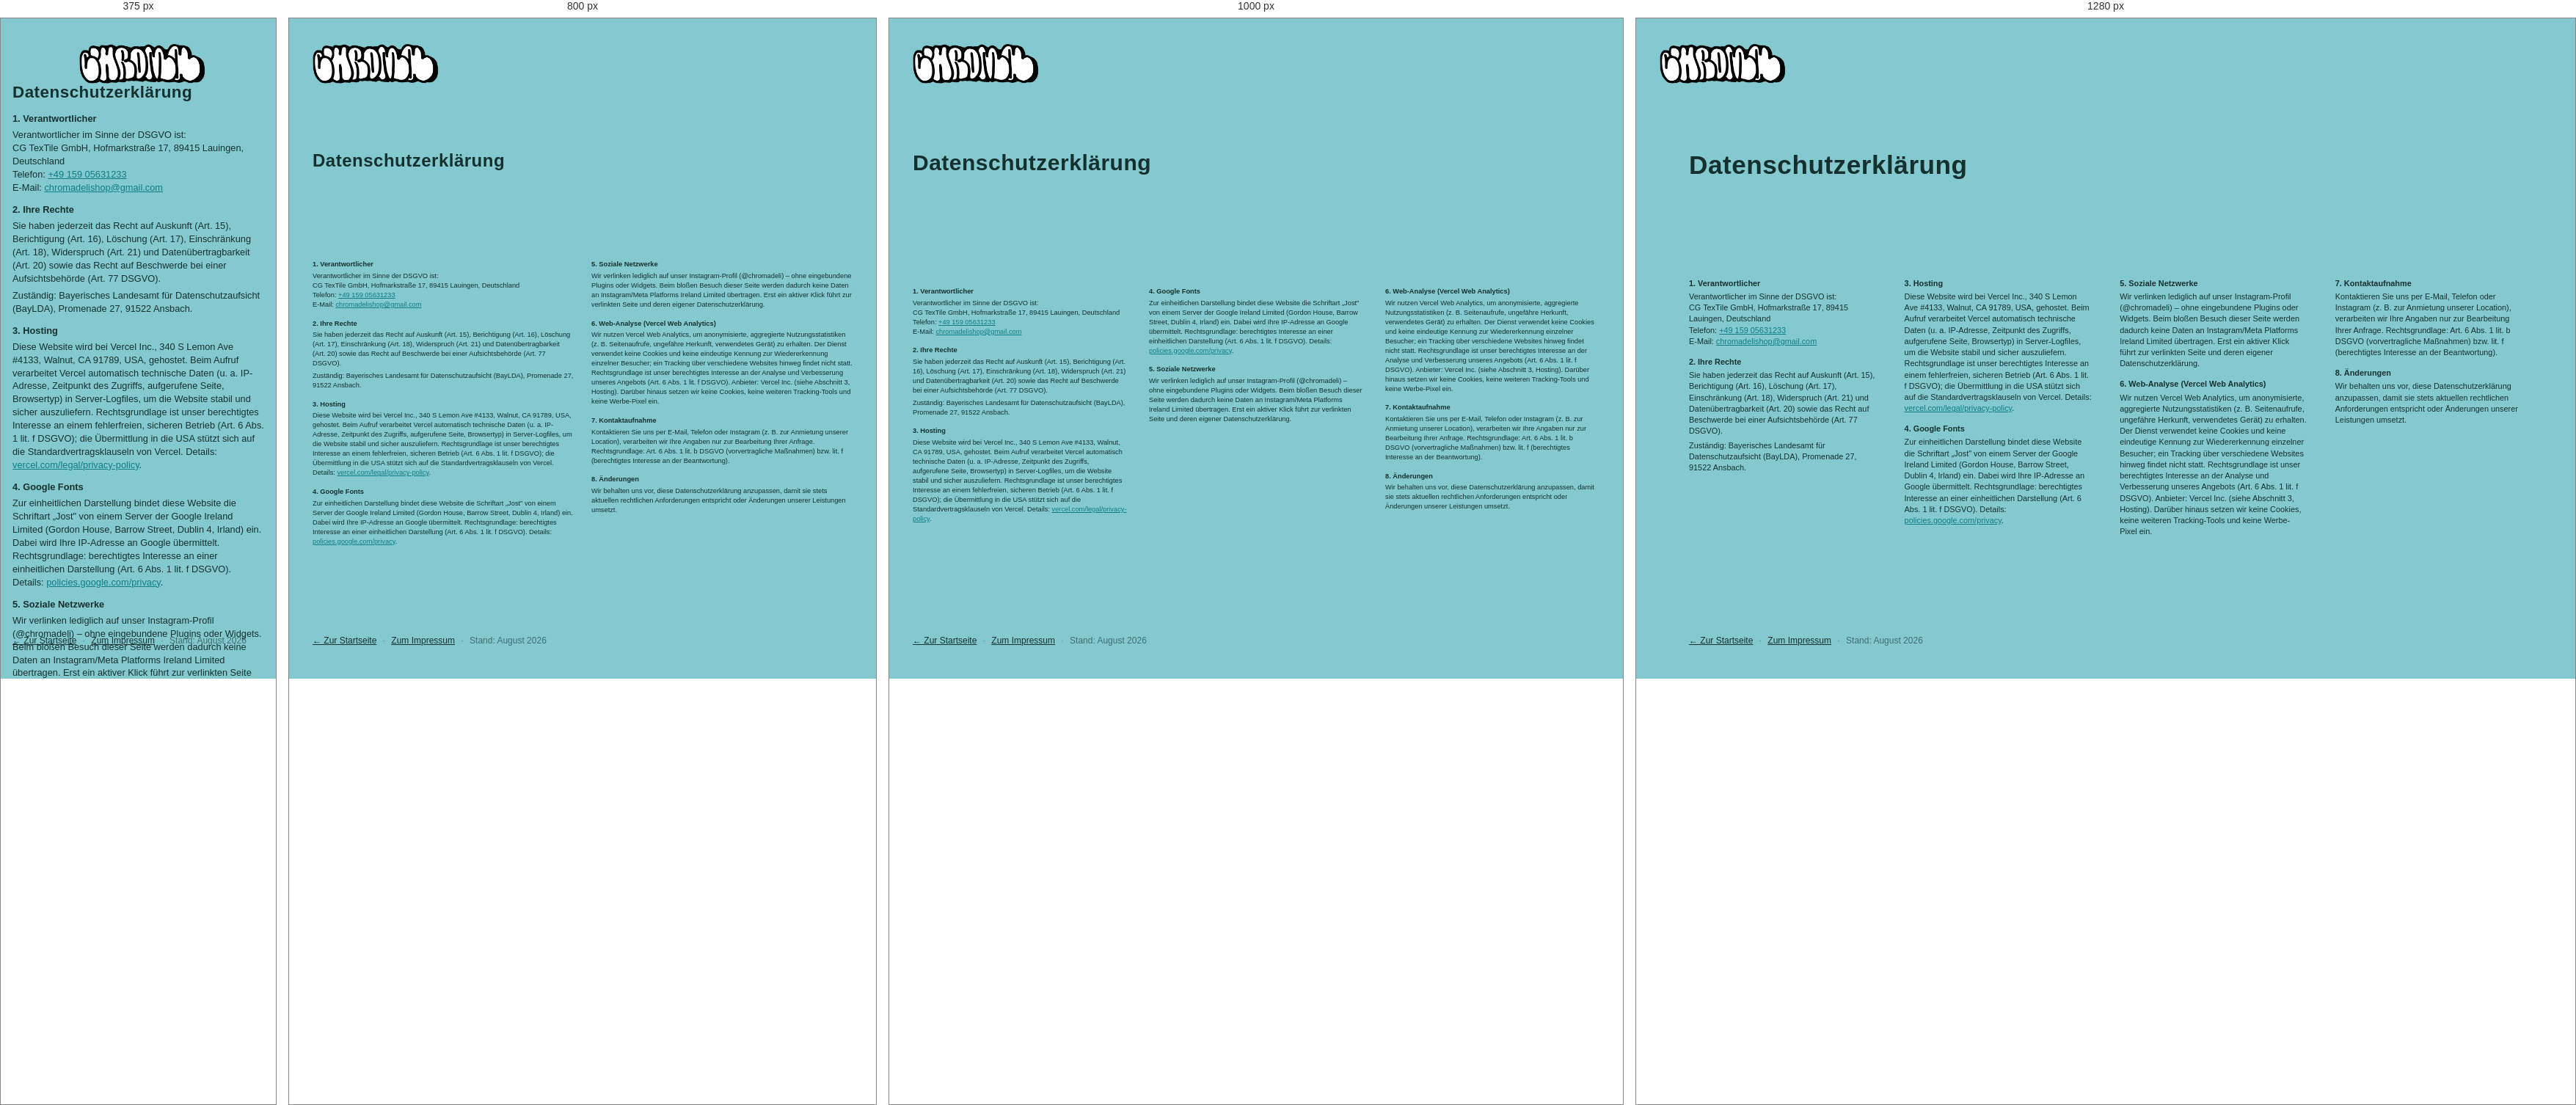
Rendered at 375 px, 800 px, 1000 px and 1280 px, left to right.

<!-- file: datenschutz.html -->
<!DOCTYPE html>
<html lang="de">
  <head>
    <meta charset="UTF-8" />
    <meta name="viewport" content="width=device-width, initial-scale=1.0" />
    <title>Datenschutzerklärung – Chroma Deli München</title>
    <meta name="description" content="Datenschutzerklärung von Chroma – Deli, Gift Shop &amp; Event Location München." />
    <meta name="robots" content="index, follow" />

    <link rel="canonical" href="https://www.chroma-deli.com/datenschutz.html" />
    <link rel="icon" type="image/png" href="public/favicon.png" />

    <link rel="preconnect" href="https://fonts.googleapis.com">
    <link rel="preconnect" href="https://fonts.gstatic.com" crossorigin>
    <link href="https://fonts.googleapis.com/css2?family=Jost:wght@400;500;600&display=swap" rel="stylesheet">
    <link rel="stylesheet" href="./style.css" />
  </head>
  <body class="legal-page datenschutz-flat">
    <a href="index.html" class="corner-logo-link">
      <img src="./src/assets/Logo.png" alt="Chroma" class="corner-logo" />
    </a>
    <div class="app-container">
      <div class="legal-flat">
        <div class="legal-flat-head">
          <h1>Datenschutzerklärung</h1>
        </div>

        <div class="legal-columns legal-columns--dense">
          <section>
            <h2>1. Verantwortlicher</h2>
            <p>
              Verantwortlicher im Sinne der DSGVO ist:<br />
              CG TexTile GmbH, Hofmarkstraße 17, 89415 Lauingen, Deutschland<br />
              Telefon: <a href="tel:+4915905631233">+49 159 05631233</a><br />
              E-Mail: <a href="mailto:chromadelishop@gmail.com">chromadelishop@gmail.com</a>
            </p>
          </section>

          <section>
            <h2>2. Ihre Rechte</h2>
            <p>Sie haben jederzeit das Recht auf Auskunft (Art. 15), Berichtigung (Art. 16), Löschung (Art. 17), Einschränkung (Art. 18), Widerspruch (Art. 21) und Datenübertragbarkeit (Art. 20) sowie das Recht auf Beschwerde bei einer Aufsichtsbehörde (Art. 77 DSGVO).</p>
            <p>Zuständig: Bayerisches Landesamt für Datenschutzaufsicht (BayLDA), Promenade 27, 91522 Ansbach.</p>
          </section>

          <section>
            <h2>3. Hosting</h2>
            <p>
              Diese Website wird bei Vercel Inc., 340 S Lemon Ave #4133, Walnut, CA 91789, USA,
              gehostet. Beim Aufruf verarbeitet Vercel automatisch technische Daten (u. a.
              IP-Adresse, Zeitpunkt des Zugriffs, aufgerufene Seite, Browsertyp) in Server-Logfiles,
              um die Website stabil und sicher auszuliefern. Rechtsgrundlage ist unser berechtigtes
              Interesse an einem fehlerfreien, sicheren Betrieb (Art. 6 Abs. 1 lit. f DSGVO); die
              Übermittlung in die USA stützt sich auf die Standardvertragsklauseln von Vercel.
              Details: <a href="https://vercel.com/legal/privacy-policy" target="_blank" rel="noopener noreferrer">vercel.com/legal/privacy-policy</a>.
            </p>
          </section>

          <section>
            <h2>4. Google Fonts</h2>
            <p>
              Zur einheitlichen Darstellung bindet diese Website die Schriftart „Jost" von einem
              Server der Google Ireland Limited (Gordon House, Barrow Street, Dublin 4, Irland) ein.
              Dabei wird Ihre IP-Adresse an Google übermittelt. Rechtsgrundlage: berechtigtes
              Interesse an einer einheitlichen Darstellung (Art. 6 Abs. 1 lit. f DSGVO). Details:
              <a href="https://policies.google.com/privacy" target="_blank" rel="noopener noreferrer">policies.google.com/privacy</a>.
            </p>
          </section>

          <section>
            <h2>5. Soziale Netzwerke</h2>
            <p>
              Wir verlinken lediglich auf unser Instagram-Profil (@chromadeli) – ohne eingebundene
              Plugins oder Widgets. Beim bloßen Besuch dieser Seite werden dadurch keine Daten an
              Instagram/Meta Platforms Ireland Limited übertragen. Erst ein aktiver Klick führt zur
              verlinkten Seite und deren eigener Datenschutzerklärung.
            </p>
          </section>

          <section>
            <h2>6. Web-Analyse (Vercel Web Analytics)</h2>
            <p>
              Wir nutzen Vercel Web Analytics, um anonymisierte, aggregierte Nutzungsstatistiken
              (z. B. Seitenaufrufe, ungefähre Herkunft, verwendetes Gerät) zu erhalten. Der Dienst
              verwendet keine Cookies und keine eindeutige Kennung zur Wiedererkennung einzelner
              Besucher; ein Tracking über verschiedene Websites hinweg findet nicht statt.
              Rechtsgrundlage ist unser berechtigtes Interesse an der Analyse und Verbesserung
              unseres Angebots (Art. 6 Abs. 1 lit. f DSGVO). Anbieter: Vercel Inc. (siehe Abschnitt
              3, Hosting). Darüber hinaus setzen wir keine Cookies, keine weiteren Tracking-Tools
              und keine Werbe-Pixel ein.
            </p>
          </section>

          <section>
            <h2>7. Kontaktaufnahme</h2>
            <p>
              Kontaktieren Sie uns per E-Mail, Telefon oder Instagram (z. B. zur Anmietung unserer
              Location), verarbeiten wir Ihre Angaben nur zur Bearbeitung Ihrer Anfrage.
              Rechtsgrundlage: Art. 6 Abs. 1 lit. b DSGVO (vorvertragliche Maßnahmen) bzw. lit. f
              (berechtigtes Interesse an der Beantwortung).
            </p>
          </section>

          <section>
            <h2>8. Änderungen</h2>
            <p>
              Wir behalten uns vor, diese Datenschutzerklärung anzupassen, damit sie stets aktuellen
              rechtlichen Anforderungen entspricht oder Änderungen unserer Leistungen umsetzt.
            </p>
          </section>
        </div>

        <div class="legal-flat-foot">
          <a href="index.html">&larr; Zur Startseite</a>
          <span class="legal-sep">&middot;</span>
          <a href="impressum.html">Zum Impressum</a>
          <span class="legal-sep">&middot;</span>
          <span class="legal-updated">Stand: August 2026</span>
        </div>
      </div>
    </div>
    <script src="./transition.js"></script>
    <script defer src="/_vercel/insights/script.js"></script>
  </body>
</html>


/* @media block from style.css */
@media (max-width: 600px) {
  .app-container {
    padding: 1rem;
    padding-bottom: max(5rem, env(safe-area-inset-bottom));
  }
  .page-title {
    font-size: 2rem;
  }
  .menu-title, .events-title {
    font-size: 1.2rem !important;
  }
  .header {
    margin-top: 2vh;
  }
  .main-logo {
    max-height: 35vh;
  }
  .nav-buttons {
    flex-direction: column;
    align-items: center;
    gap: 0rem;
    margin-top: 1rem;
    margin-bottom: 1rem;
  }
  .nav-btn:nth-child(1) { order: 2; } /* Menu Button (nun an 2. Stelle) */
  .nav-btn:nth-child(2) { order: 1; } /* Events Button (nun an 1. Stelle) */
  .nav-btn:nth-child(3) { order: 3; } /* Shop Button (bleibt an 3. Stelle) */
  .nav-btn {
    width: 125px; /* Smaller buttons to fit 3 vertically */
  }
  .flower-container {
    right: -26%;
    bottom: 10%;
  }
  .flower {
    width: 250px;
  }

  .sandwich {
    width: 300px;
    right: -25%;
    bottom: 5%;
  }

  .menu-bee {
    display: none !important;
  }

  @keyframes fly-in-menu-mobile {
    0% { left: -20%; top: -10%; transform: rotate(20deg); filter: brightness(1) invert(0); }
    50% { left: 10%; top: 5%; transform: rotate(-10deg); filter: brightness(1) invert(0); }
    99.9% { left: 40%; top: calc(7% - 20px); transform: rotate(-5deg); filter: brightness(1) invert(0); }
    100% { left: 40%; top: calc(7% - 20px); transform: rotate(-5deg); filter: brightness(0) invert(1); }
  }

  .menu-bee.fly-away {
    animation: fly-away-menu-mobile 4s ease-in-out forwards !important;
  }

  @keyframes fly-away-menu-mobile {
    0% { left: 40%; top: calc(7% - 20px); transform: rotate(-5deg); filter: brightness(0) invert(1); }
    100% { left: 150vw; top: -50vh; transform: rotate(45deg); filter: brightness(0) invert(1); }
  }

  /* --- HIER KANNST DU FLASCHE & GLAS FÜR MOBILE ANPASSEN --- */
  .cidre-bottle {
    width: 200px;
    top: 15px;
    left: -130px;
  }
  .cidre-glass {
    width: 160px;
    top: 110px;
    left: -240px;
  }

  /* --- HIER KANNST DU DIE BIENE FÜR MOBILE ANPASSEN --- */
  .bee {
    width: 60px; /* Kleinere Biene auf Mobile */
  }

  @keyframes fly-in-x {
    0% { right: 110vw; bottom: 25vh; filter: brightness(1) invert(0); }
    99.9% { right: calc(30% + 10px); bottom: 55%; filter: brightness(1) invert(0); }
    100% { right: calc(30% + 10px); bottom: 55%; filter: brightness(0) invert(1); }
  }

  @keyframes fly-in-y {
    0% { transform: translateY(-40px) rotate(-15deg); }
    50% { transform: translateY(20px) rotate(15deg); }
    100% { transform: translateY(0px) rotate(0deg); }
  }
  .supported-text {
    font-size: 0.75rem;
    margin-top: 1rem;
    margin-bottom: 0.2rem;
  }
  .sponsors {
    gap: 0.2rem;
  }
  .koton-text {
    font-size: 28px;
  }
  .chateau-logo {
    height: 25px;
  }
  .corner-logo-link {
    left: 0;
    right: 0;
    display: flex;
    justify-content: center;
    transform: none;
    top: 1rem;
    margin-left: -20px; /* Visual compensation */
  }
}

/* @media block from style.css */
@media (max-width: 700px) {
  .carousel-arrow {
    width: 2.25rem;
    height: 2.25rem;
  }
}

/* @media block from style.css */
@media (max-width: 600px) {
  .menu-board {
    width: auto;
    max-width: 95vw;
    max-height: 80vh;
    z-index: 20;
  }
  .event-poster {
    width: auto;
    max-width: 82vw;
    max-height: 42vh;
    margin: auto;
  }
  .events-nav .posters-container {
    transform: translateY(5vh);
  }
  .art-poster {
    width: 150px;
    top: 10%;
    right: -5%;
  }
  .dj-container {
    left: -15%;
    bottom: -5%;
  }
  .dj-decor {
    width: 250px;
  }
  .dj-container.dance .dj-decor {
    animation: bounce-mobile 0.5s ease-in-out infinite alternate;
  }
}

/* @media block from style.css */
@media (max-width: 600px) {
  .dj-container {
    bottom: -5%;
    left: 70%;
  }
  .dj-decor {
    width: 200px;
  }
  .music-decor {
    width: 150px;
    top: 5%;
    right: 70%;
  }
  .balloon-decor.b1 { left: 5%; width: 120px; }
  .balloon-decor.b2 { left: 30%; width: 90px; }
  .balloon-decor.b3 { left: 60%; width: 110px; }
  .balloon-decor.b4 { left: 80%; width: 130px; }
  
  .sandwich, .menu-cidre-group {
    display: none !important;
  }

  .events-bee {
    width: 56px;
  }
}

/* @media block from style.css */
@media (max-width: 600px) {
  .legal-links {
    right: 0;
    left: 0;
    justify-content: center;
    bottom: 0.4rem;
    font-size: 0.6rem;
  }
}

/* @media block from style.css */
@media (max-width: 1100px) {
  .legal-columns--dense {
    column-count: 3;
  }
}

/* @media block from style.css */
@media (max-width: 900px) {
  .legal-columns {
    column-count: 2;
  }
}

/* @media block from style.css */
@media (max-width: 600px) {
  body.impressum-flat .app-container,
  body.datenschutz-flat .app-container {
    overflow-y: auto;
    padding-top: 5.5rem;
  }
  .legal-columns {
    column-count: 1;
    font-size: 0.8rem;
  }
}